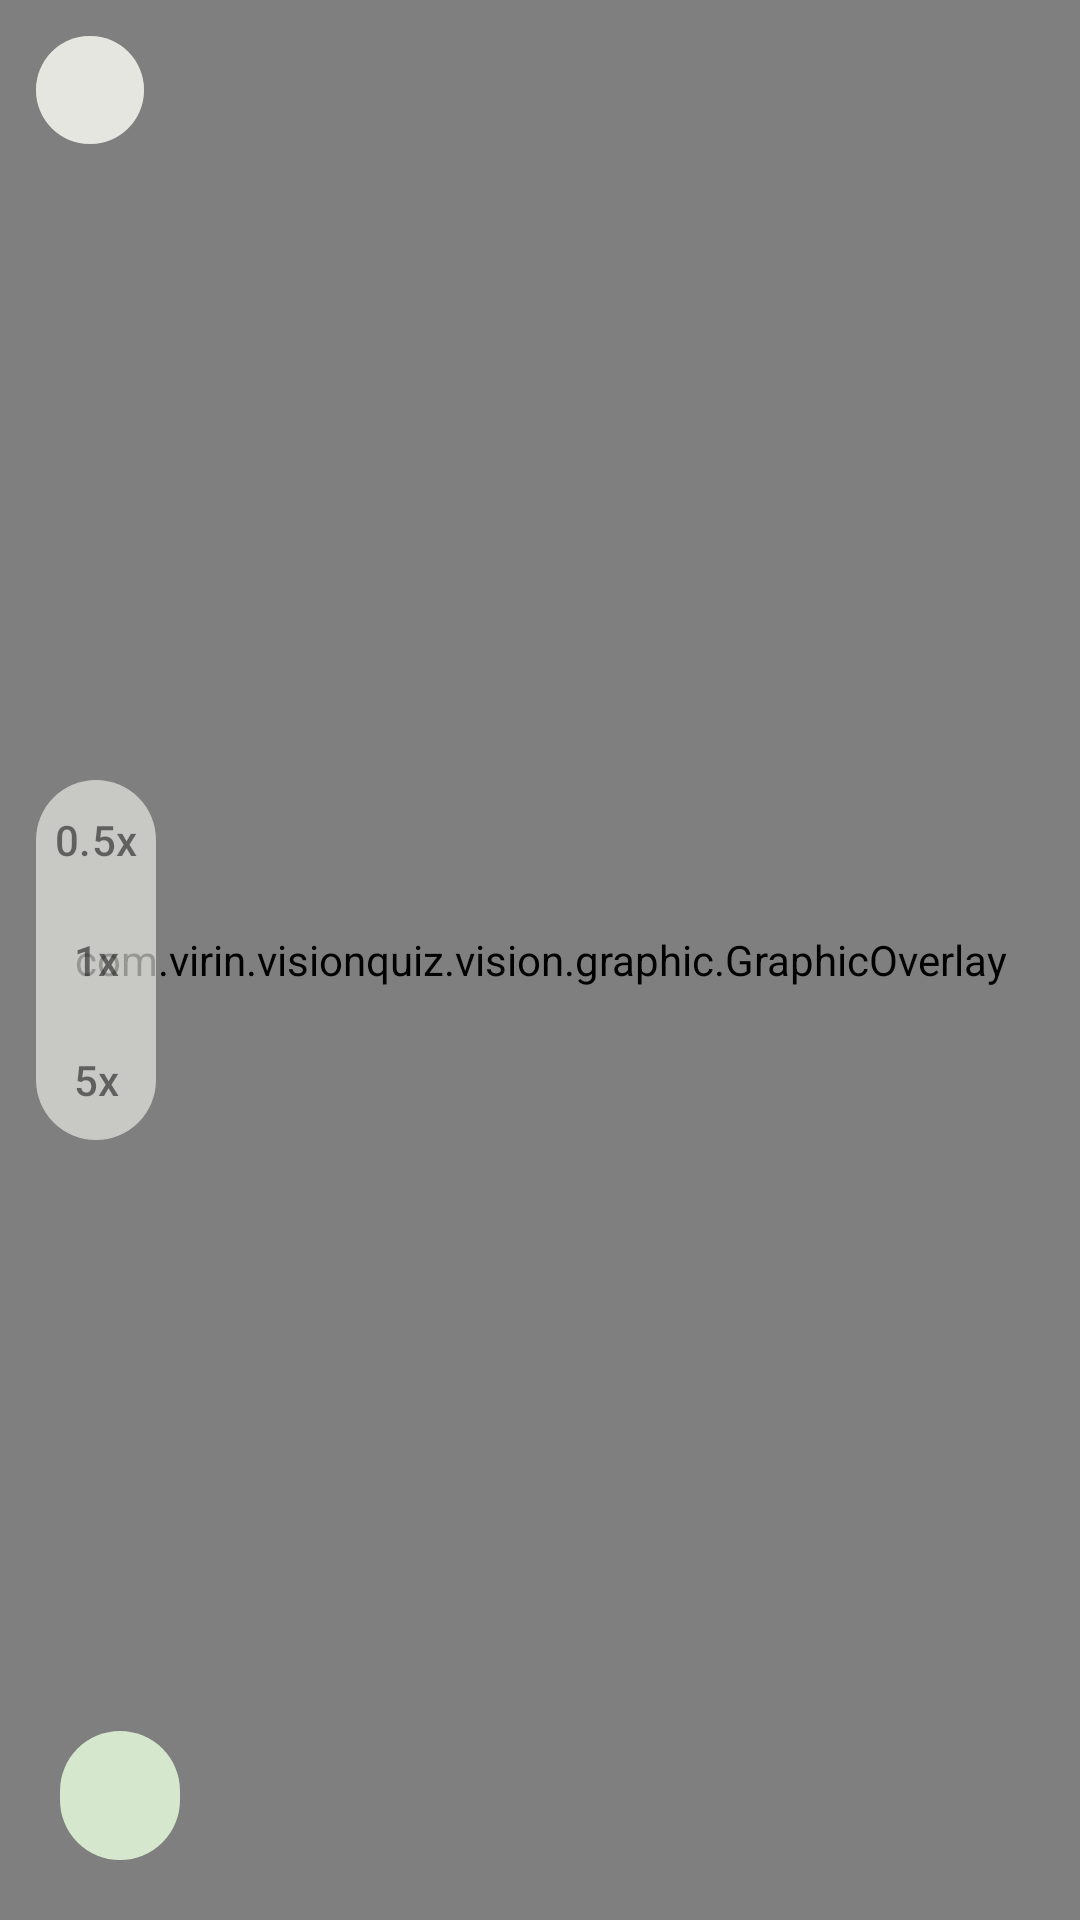

Here is an Android app screen rendered from its layout file. Give the layout XML and the strings, colors and styles it references.
<!-- AndroidManifest.xml: activity theme AppTheme.Dark.NoActionBar -->
<!-- res/layout/activity_camerax_detector.xml -->
<?xml version="1.0" encoding="utf-8"?>
<androidx.constraintlayout.widget.ConstraintLayout xmlns:android="http://schemas.android.com/apk/res/android"
    xmlns:app="http://schemas.android.com/apk/res-auto"
    xmlns:tools="http://schemas.android.com/tools"
    android:layout_width="match_parent"
    android:layout_height="match_parent"
    android:background="@android:color/black"
    android:fitsSystemWindows="false"
    android:keepScreenOn="true"
    tools:context=".quizdetector.CameraXDetectorActivity">

    <androidx.camera.view.PreviewView
        android:id="@+id/preview_view"
        android:layout_width="match_parent"
        android:layout_height="0dp"
        app:scaleType="fillCenter"
        app:layout_constraintBottom_toBottomOf="parent"
        app:layout_constraintTop_toTopOf="parent" />

    <com.virin.visionquiz.vision.graphic.GraphicOverlay
        android:id="@+id/graphic_overlay"
        android:layout_width="0dp"
        android:layout_height="0dp"
        app:layout_constraintBottom_toBottomOf="@id/preview_view"
        app:layout_constraintLeft_toLeftOf="@id/preview_view"
        app:layout_constraintRight_toRightOf="@id/preview_view"
        app:layout_constraintTop_toTopOf="@id/preview_view" />

    <com.google.android.material.button.MaterialButton
        android:id="@+id/exit_button"
        style="@style/Widget.Material3.Button.IconButton"
        android:layout_width="36dp"
        android:layout_height="36dp"
        android:layout_margin="12dp"
        android:backgroundTint="@color/camera_button_toggle_group_button_background_color_selector"
        android:contentDescription="@string/menu_item_settings"
        android:insetLeft="0dp"
        android:insetTop="0dp"
        android:insetRight="0dp"
        android:insetBottom="0dp"
        app:icon="@drawable/round_close_24"
        app:iconGravity="textStart"
        app:iconSize="22dp"
        app:iconTint="@color/camera_button_toggle_group_button_text_color_selector"
        app:layout_constraintLeft_toLeftOf="@id/preview_view"
        app:layout_constraintTop_toTopOf="@id/preview_view" />

    <TextView
        android:id="@+id/inference_info_text_view"
        android:layout_width="wrap_content"
        android:layout_height="wrap_content"
        android:layout_marginStart="12dp"
        android:layout_marginTop="8dp"
        android:alpha="0.9"
        android:background="#66000000"
        android:includeFontPadding="false"
        android:paddingHorizontal="8dp"
        android:paddingVertical="6dp"
        android:shadowColor="@color/black"
        android:shadowDx="0"
        android:shadowDy="0"
        android:shadowRadius="4"
        android:textAppearance="@style/TextAppearance.Material3.LabelSmall"
        android:textColor="@color/white"
        android:visibility="gone"
        app:layout_constraintLeft_toLeftOf="@id/preview_view"
        app:layout_constraintTop_toBottomOf="@id/exit_button"
        tools:text="InputImage size: 720x1280&#10;FPS: 12, Frame latency: 80 ms&#10;Detector latency: 64 ms"
        tools:visibility="visible" />

    <com.google.android.material.button.MaterialButtonToggleGroup
        android:id="@+id/toggleButton"
        style="@style/Widget.Material3.MaterialButtonToggleGroup"
        android:layout_width="wrap_content"
        android:layout_height="wrap_content"
        android:orientation="vertical"
        android:padding="12dp"
        app:layout_constraintBottom_toBottomOf="@id/preview_view"
        app:layout_constraintLeft_toLeftOf="@id/preview_view"
        app:layout_constraintTop_toTopOf="@id/preview_view"
        app:selectionRequired="true"
        app:singleSelection="true">




        <com.google.android.material.button.MaterialButton
            android:id="@+id/button1"
            style="@style/CameraButtonToggleGroupButton"
            android:layout_width="40dp"
            android:layout_height="40dp"
            android:text="0.5x" />

        <com.google.android.material.button.MaterialButton
            android:id="@+id/button2"
            style="@style/CameraButtonToggleGroupButton"
            android:layout_width="40dp"
            android:layout_height="40dp"
            android:text="1x" />

        <Button
            android:id="@+id/button3"
            style="@style/CameraButtonToggleGroupButton"
            android:layout_width="40dp"
            android:layout_height="40dp"
            android:text="5x" />
    </com.google.android.material.button.MaterialButtonToggleGroup>

    <com.google.android.material.button.MaterialButton
        android:id="@+id/capture_btn"
        style="@style/Widget.Material3.Button.IconButton.Filled.Tonal"
        android:layout_width="wrap_content"
        android:layout_height="wrap_content"
        android:layout_margin="16dp"
        android:contentDescription="@string/camera_button_description"
        android:minWidth="48dp"
        android:padding="12dp"
        app:icon="@drawable/round_photo_camera_24"
        app:iconSize="36dp"
        app:layout_constraintBottom_toBottomOf="@id/preview_view"
        app:layout_constraintLeft_toLeftOf="@id/preview_view" />

    <TextView
        android:id="@+id/footer_text_view"
        android:layout_width="wrap_content"
        android:layout_height="wrap_content"
        android:alpha="0.9"
        android:padding="8dp"
        android:shadowColor="@color/black"
        android:shadowDx="0"
        android:shadowDy="0"
        android:shadowRadius="5"
        android:textAppearance="@style/TextAppearance.Material3.LabelMedium"
        android:textColor="@color/white"
        app:layout_constraintBottom_toBottomOf="@id/preview_view"
        app:layout_constraintRight_toRightOf="@id/preview_view"
        tools:text="FOOTER_TEXT_VIEW" />

</androidx.constraintlayout.widget.ConstraintLayout>
<!-- res/layout/button_toggle_group.xml (included above) -->
<?xml version="1.0" encoding="utf-8"?>
<com.google.android.material.button.MaterialButton xmlns:android="http://schemas.android.com/apk/res/android"
    xmlns:tools="http://schemas.android.com/tools"
    style="@style/CameraButtonToggleGroupButton"
    android:layout_width="40dp"
    android:layout_height="40dp"
    tools:text="0.5×" />

<!-- resources referenced by this layout -->
<resources>
  <color name="black">#000</color>
  <color name="white">#FFFFFF</color>
  <string name="camera_button_description">相机搜题</string>
  <string name="menu_item_settings" translatable="false">Settings</string>
  <style name="CameraButtonToggleGroupButton" parent="Widget.Material3.Button.OutlinedButton">
          <item name="android:insetTop">0dp</item>
          <item name="android:insetBottom">0dp</item>
          <item name="android:padding">0dp</item>
          <item name="strokeWidth">0dp</item>
          <item name="backgroundTint">
              @color/camera_button_toggle_group_button_background_color_selector
          </item>
          <item name="android:textColor">
              @color/camera_button_toggle_group_button_text_color_selector
          </item>
      </style>
  <style name="AppTheme.Dark.NoActionBar" parent="AppTheme.NoActionBar">
          <item name="android:windowLightStatusBar">false</item>
  
          
          
      </style>
  <style name="AppTheme.NoActionBar" parent="AppTheme">
          <item name="windowActionBar">false</item>
          <item name="windowNoTitle">true</item>
      </style>
  <color name="md_theme_light_primary">#276c2b</color>
  <color name="md_theme_light_onPrimary">#ffffff</color>
  <color name="md_theme_light_primaryContainer">#aaf5a3</color>
  <color name="md_theme_light_onPrimaryContainer">#002204</color>
  <color name="md_theme_light_primaryFixed">#aaf5a3</color>
  <color name="md_theme_light_onPrimaryFixed">#002204</color>
  <color name="md_theme_light_primaryFixedDim">#8fd889</color>
  <color name="md_theme_light_onPrimaryFixedVariant">#065315</color>
  <color name="md_theme_light_secondary">#52634f</color>
  <color name="md_theme_light_onSecondary">#ffffff</color>
  <color name="md_theme_light_secondaryContainer">#d5e8ce</color>
  <color name="md_theme_light_onSecondaryContainer">#111f0f</color>
  <color name="md_theme_light_secondaryFixed">#d5e8ce</color>
  <color name="md_theme_light_onSecondaryFixed">#111f0f</color>
  <color name="md_theme_light_secondaryFixedDim">#baccb3</color>
  <color name="md_theme_light_onSecondaryFixedVariant">#3b4b38</color>
  <color name="md_theme_light_tertiary">#38656a</color>
  <color name="md_theme_light_onTertiary">#ffffff</color>
  <color name="md_theme_light_tertiaryContainer">#bcebf0</color>
  <color name="md_theme_light_onTertiaryContainer">#002023</color>
  <color name="md_theme_light_tertiaryFixed">#bcebf0</color>
  <color name="md_theme_light_onTertiaryFixed">#002023</color>
  <color name="md_theme_light_tertiaryFixedDim">#a0cfd4</color>
  <color name="md_theme_light_onTertiaryFixedVariant">#1f4d52</color>
  <color name="md_theme_light_error">#ba1a1a</color>
  <color name="md_theme_light_errorContainer">#ffdad6</color>
  <color name="md_theme_light_onError">#ffffff</color>
  <color name="md_theme_light_onErrorContainer">#410002</color>
  <color name="md_theme_light_background">#fcfdf6</color>
  <color name="md_theme_light_onBackground">#1a1c19</color>
  <color name="md_theme_light_outline">#72796f</color>
  <color name="md_theme_light_inverseOnSurface">#f0f1eb</color>
  <color name="md_theme_light_inverseSurface">#2f312d</color>
  <color name="md_theme_light_inversePrimary">#8fd889</color>
  <color name="md_theme_light_outlineVariant">#c2c9bd</color>
  <color name="md_theme_light_surface">#f9faf3</color>
  <color name="md_theme_light_onSurface">#1a1c19</color>
  <color name="md_theme_light_surfaceVariant">#dee5d8</color>
  <color name="md_theme_light_onSurfaceVariant">#424940</color>
  <color name="md_theme_light_surfaceContainerHighest">#e2e3dd</color>
  <color name="md_theme_light_surfaceContainerHigh">#e8e9e2</color>
  <color name="md_theme_light_surfaceContainer">#eeeee8</color>
  <color name="md_theme_light_surfaceContainerLow">#f3f4ee</color>
  <color name="md_theme_light_surfaceContainerLowest">#ffffff</color>
  <color name="md_theme_light_surfaceDim">#dadad4</color>
  <color name="md_theme_light_surfaceBright">#f9faf3</color>
</resources>
